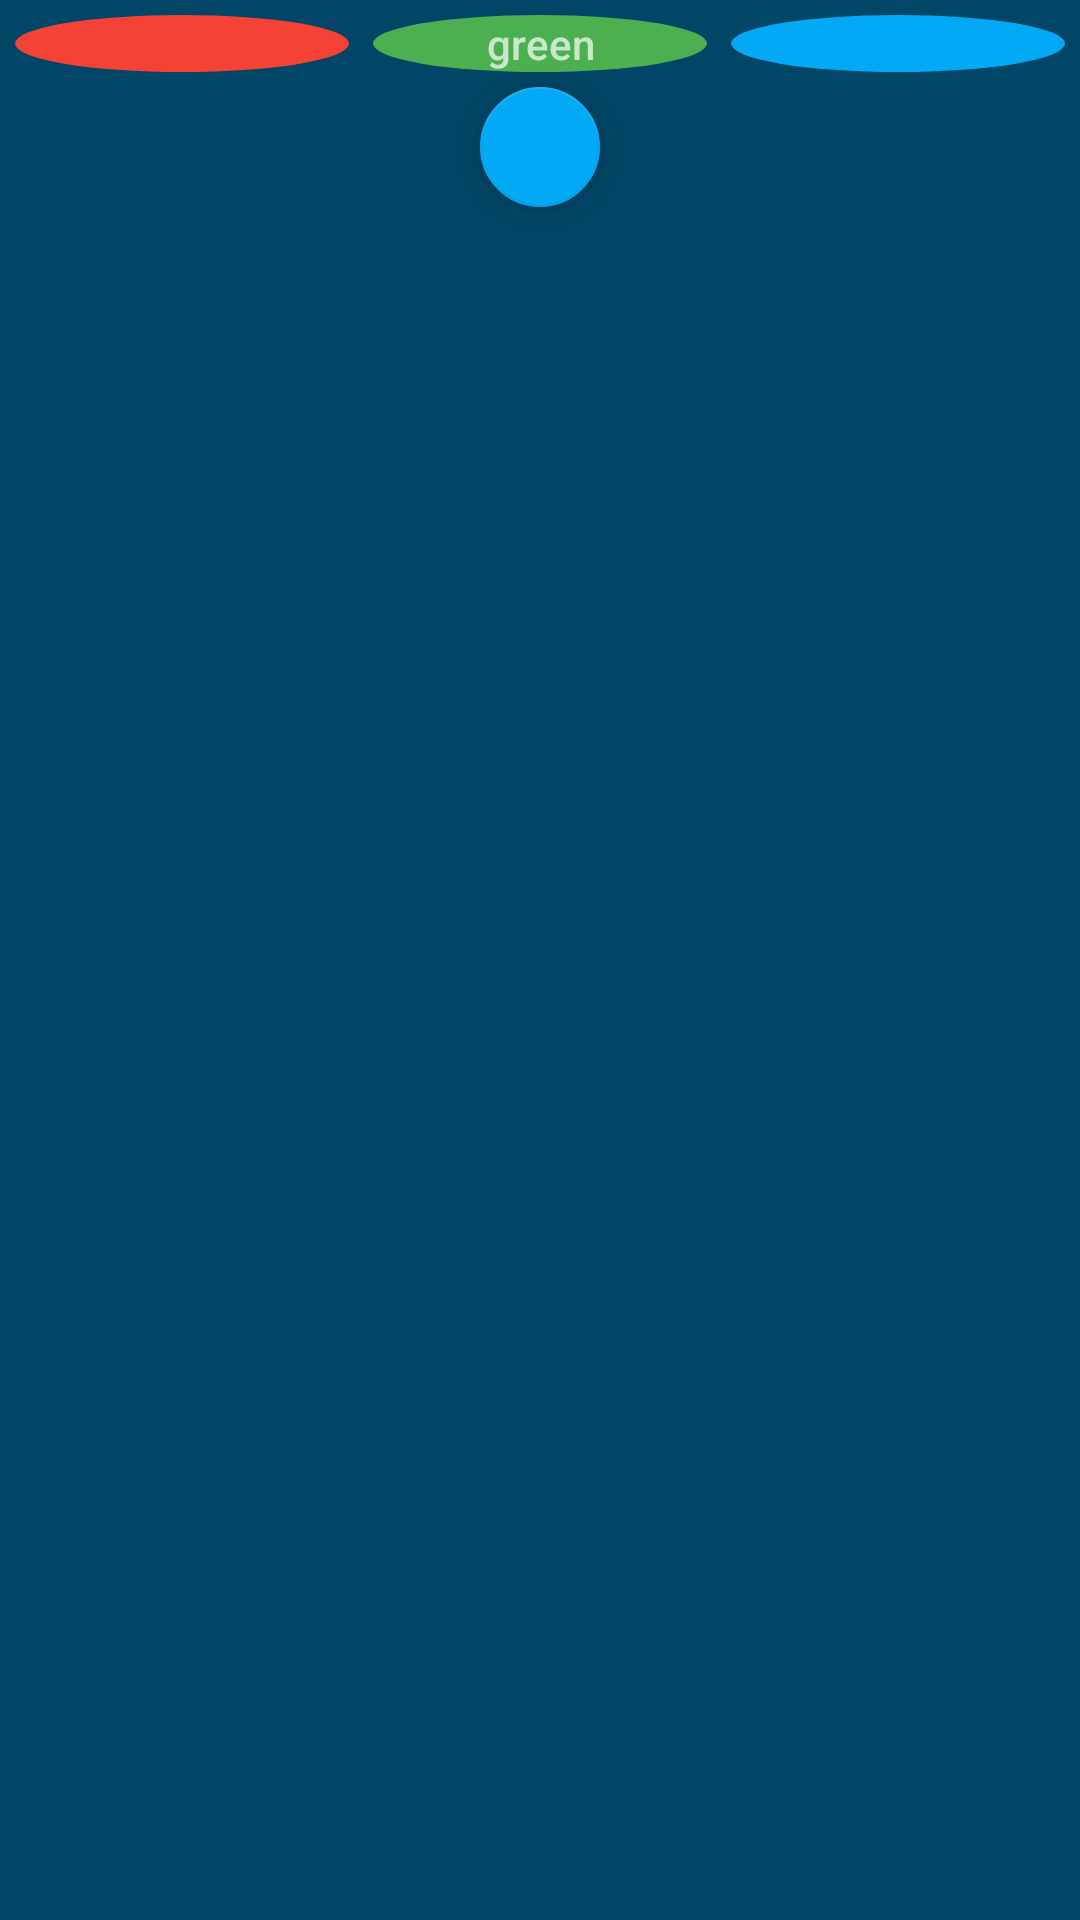

This screen was rendered from an Android layout file. Write that file and the resources it references.
<!-- AndroidManifest.xml: application theme AppTheme -->
<!-- res/layout/list_color_selector_item.xml -->
<?xml version="1.0" encoding="utf-8"?>
<LinearLayout xmlns:android="http://schemas.android.com/apk/res/android"
    xmlns:app="http://schemas.android.com/apk/res-auto"
    xmlns:tools="http://schemas.android.com/tools"
    android:layout_width="match_parent"
    android:layout_height="wrap_content"
    android:background="@color/background"
    android:orientation="vertical"
    android:paddingBottom="5dp"
    android:paddingTop="5dp">

    <LinearLayout
        android:layout_width="match_parent"
        android:layout_height="wrap_content"
        android:orientation="horizontal">

        <EditText
            android:id="@+id/red_edit_text"
            android:layout_width="wrap_content"
            android:layout_height="wrap_content"
            android:layout_marginEnd="8dp"
            android:layout_marginStart="5dp"
            android:layout_weight="1"
            android:background="@drawable/circle_background"
            android:backgroundTint="#f44336"
            android:ems="10"
            android:gravity="center"
            android:inputType="numberSigned"
            android:textAppearance="@style/TextAppearance.AppCompat.Body2"
            android:textColor="@color/black"
            tools:text="255" />

        <EditText
            android:id="@+id/green_edit_text"
            android:layout_width="wrap_content"
            android:layout_height="wrap_content"
            android:layout_marginEnd="8dp"
            android:layout_weight="1"
            android:background="@drawable/circle_background"
            android:backgroundTint="#4caf50"
            android:ems="10"
            android:gravity="center"
            android:textAppearance="@style/TextAppearance.AppCompat.Body2"
            android:inputType="numberSigned"
            android:textColor="@color/black"
            android:hint="green"
            tools:text="255" />

        <EditText
            android:id="@+id/blue_edit_text"
            android:layout_width="wrap_content"
            android:layout_height="wrap_content"
            android:layout_marginEnd="5dp"
            android:layout_weight="1"
            android:background="@drawable/circle_background"
            android:backgroundTint="@color/accent"
            android:ems="10"
            android:gravity="center"
            android:textAppearance="@style/TextAppearance.AppCompat.Body2"
            android:inputType="numberSigned"
            android:textColor="@color/black"
            tools:text="255" />
    </LinearLayout>

    <android.support.design.widget.FloatingActionButton
        android:id="@+id/fab"
        android:layout_width="wrap_content"
        android:layout_height="wrap_content"
        android:layout_gravity="center"
        android:layout_marginTop="5dp"
        android:clickable="true"
        android:src="@drawable/ic_cc_checkmark"
        app:fabSize="mini" />
</LinearLayout>
<!-- resources referenced by this layout -->
<resources>
  <color name="accent">#03a9f4</color>
  <color name="background">#014666</color>
  <!-- drawable circle_background (drawable) -->
  <?xml version="1.0" encoding="utf-8"?>
  <shape
      xmlns:android="http://schemas.android.com/apk/res/android"
      android:shape="oval">
  
      <solid
          android:color="#80d7ff"/>/>
  </shape>
  <style name="AppTheme" parent="Base.Theme.AppCompat">
          <item name="android:windowOverscan">true</item>
          <item name="colorPrimary">@color/primary</item>
          <item name="colorPrimaryDark">@color/primary_dark</item>
          <item name="colorAccent">@color/accent</item>
      </style>
  <color name="primary">#0272a6</color>
  <color name="primary_dark">#01608c</color>
  <!-- not gathered from this repository: default colours our renderer supplied (Android Studio template values) -->
  <color name="black">#FF000000</color>
</resources>
